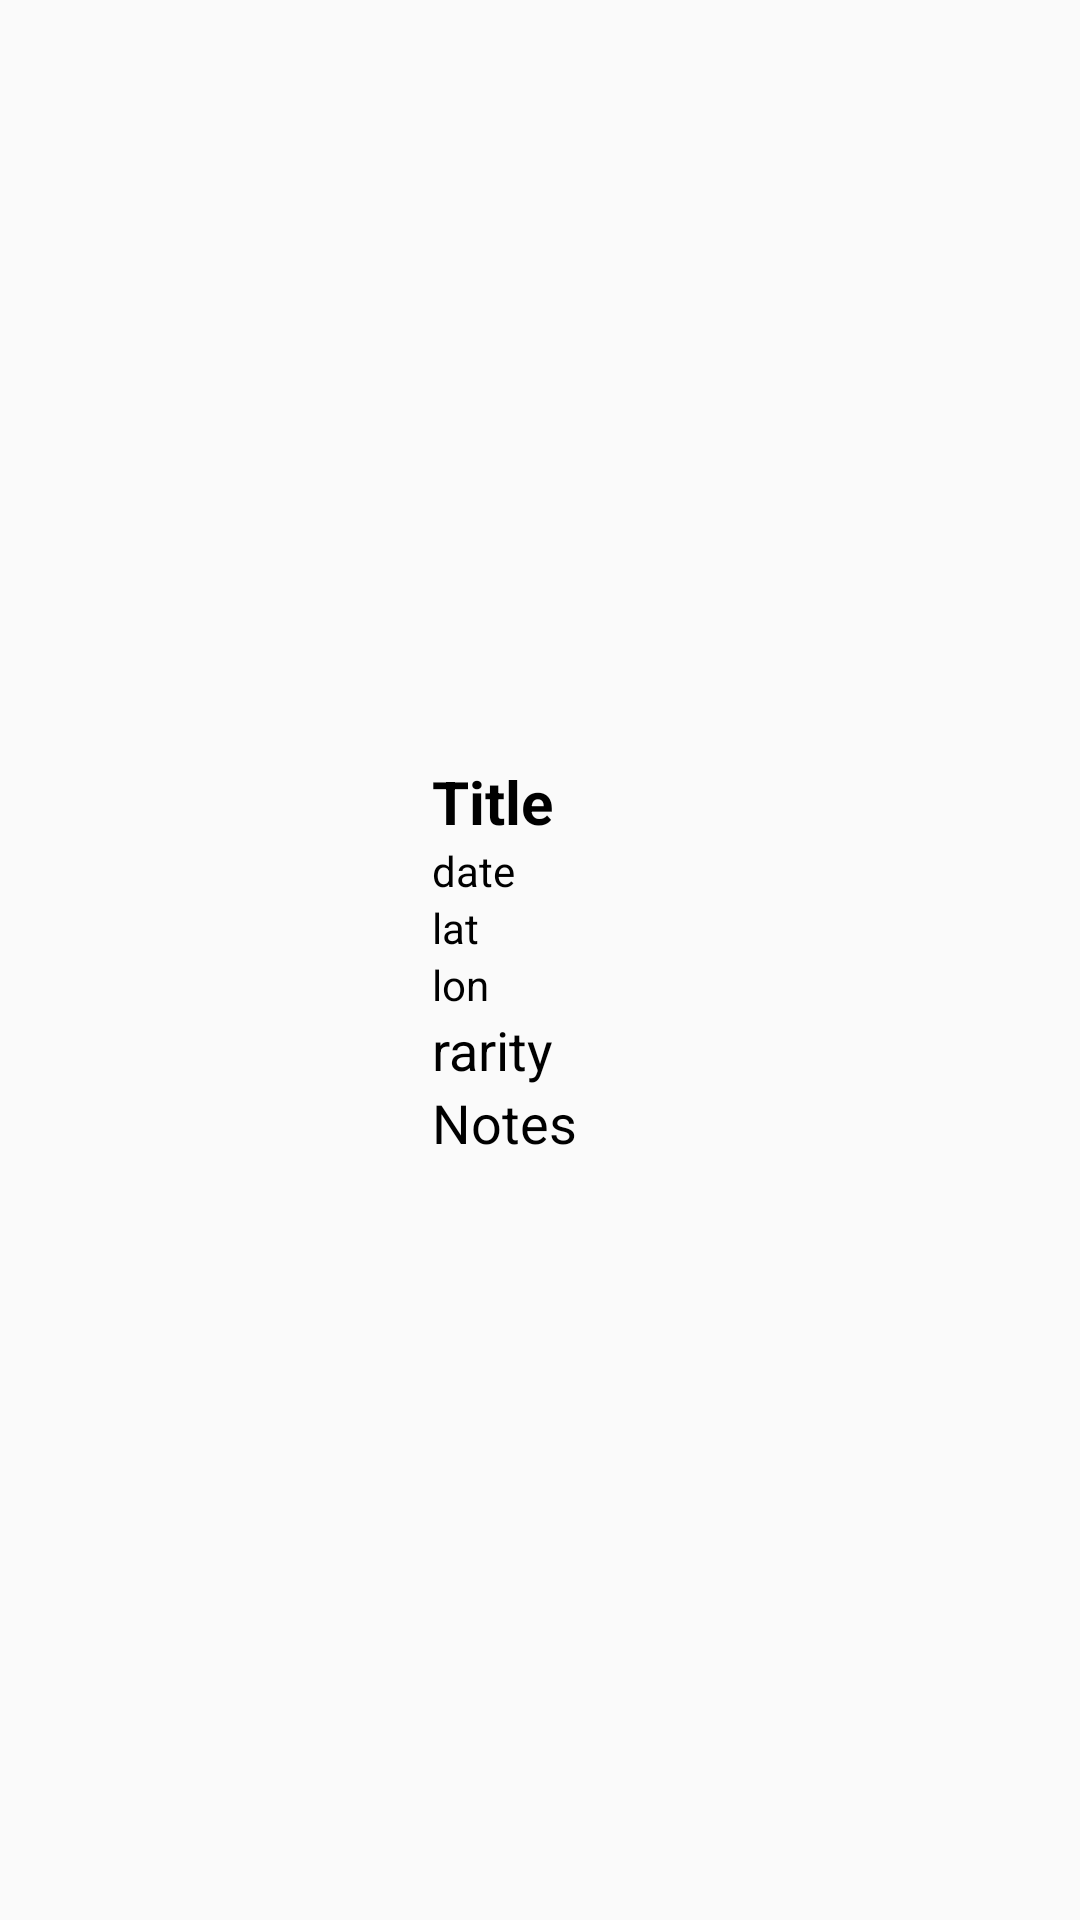

Write the Android layout XML for this screen, with the resource values it uses.
<!-- AndroidManifest.xml: application theme AppTheme -->
<!-- res/layout/rv_item.xml -->
<?xml version="1.0" encoding="utf-8"?>
<LinearLayout xmlns:android="http://schemas.android.com/apk/res/android"
    xmlns:app="http://schemas.android.com/apk/res-auto"
    android:layout_width="match_parent"
    android:layout_height="wrap_content"
    android:orientation="vertical">

    <LinearLayout
        android:layout_width="match_parent"
        android:layout_height="match_parent"
        android:orientation="horizontal">

        <ImageView
            android:id="@+id/imgView_photo"
            android:layout_width="140dp"
            android:layout_height="140dp"
            android:layout_gravity="center"
            android:padding="4dp"
            android:src="@drawable/ic_launcher_background"
            app:srcCompat="@mipmap/ic_launcher_round" />

        <LinearLayout
            android:layout_width="match_parent"
            android:layout_height="wrap_content"
            android:layout_gravity="center"
            android:layout_margin="4dp"
            android:orientation="vertical">

            <TextView
                android:id="@+id/textView_name"
                android:layout_width="match_parent"
                android:layout_height="wrap_content"
                android:text="Title"
                android:textSize="20sp"
                android:textStyle="bold" />

            <TextView
                android:id="@+id/textView_date"
                android:layout_width="match_parent"
                android:layout_height="wrap_content"
                android:text="date"
                android:textSize="14sp" />

            <TextView
                android:id="@+id/textView_latitude"
                android:layout_width="match_parent"
                android:layout_height="wrap_content"
                android:text="lat"
                android:textSize="14sp" />

            <TextView
                android:id="@+id/textView_longitude"
                android:layout_width="match_parent"
                android:layout_height="wrap_content"
                android:text="lon"
                android:textSize="14sp" />

            <TextView
                android:id="@+id/textView_rarity"
                android:layout_width="match_parent"
                android:layout_height="wrap_content"
                android:text="rarity" />

            <TextView
                android:id="@+id/textView_notes"
                android:layout_width="match_parent"
                android:layout_height="wrap_content"
                android:ellipsize="end"
                android:maxLines="1"
                android:text="@string/notes"
                android:textSize="18sp" />

        </LinearLayout>



    </LinearLayout>

    <View
        android:id="@+id/divider"
        android:layout_width="match_parent"
        android:layout_height="2dp"
        android:background="#D5D5D5" />

</LinearLayout>
<!-- resources referenced by this layout -->
<resources>
  <string name="notes">Notes</string>
  <style name="AppTheme" parent="Theme.AppCompat.Light.DarkActionBar">
          
          <item name="colorPrimary">@color/colorPrimary</item>
          <item name="colorPrimaryDark">@color/colorPrimaryDark</item>
          <item name="colorAccent">@color/colorAccent</item>
  
          <item name="android:textSize">18sp</item>
          <item name="android:textColor">#000000</item>
      </style>
  <!-- not gathered from this repository: default colours our renderer supplied (Android Studio template values) -->
  <color name="colorPrimary">#FF6200EE</color>
  <color name="colorPrimaryDark">#FF3700B3</color>
  <color name="colorAccent">#FF03DAC5</color>
</resources>
